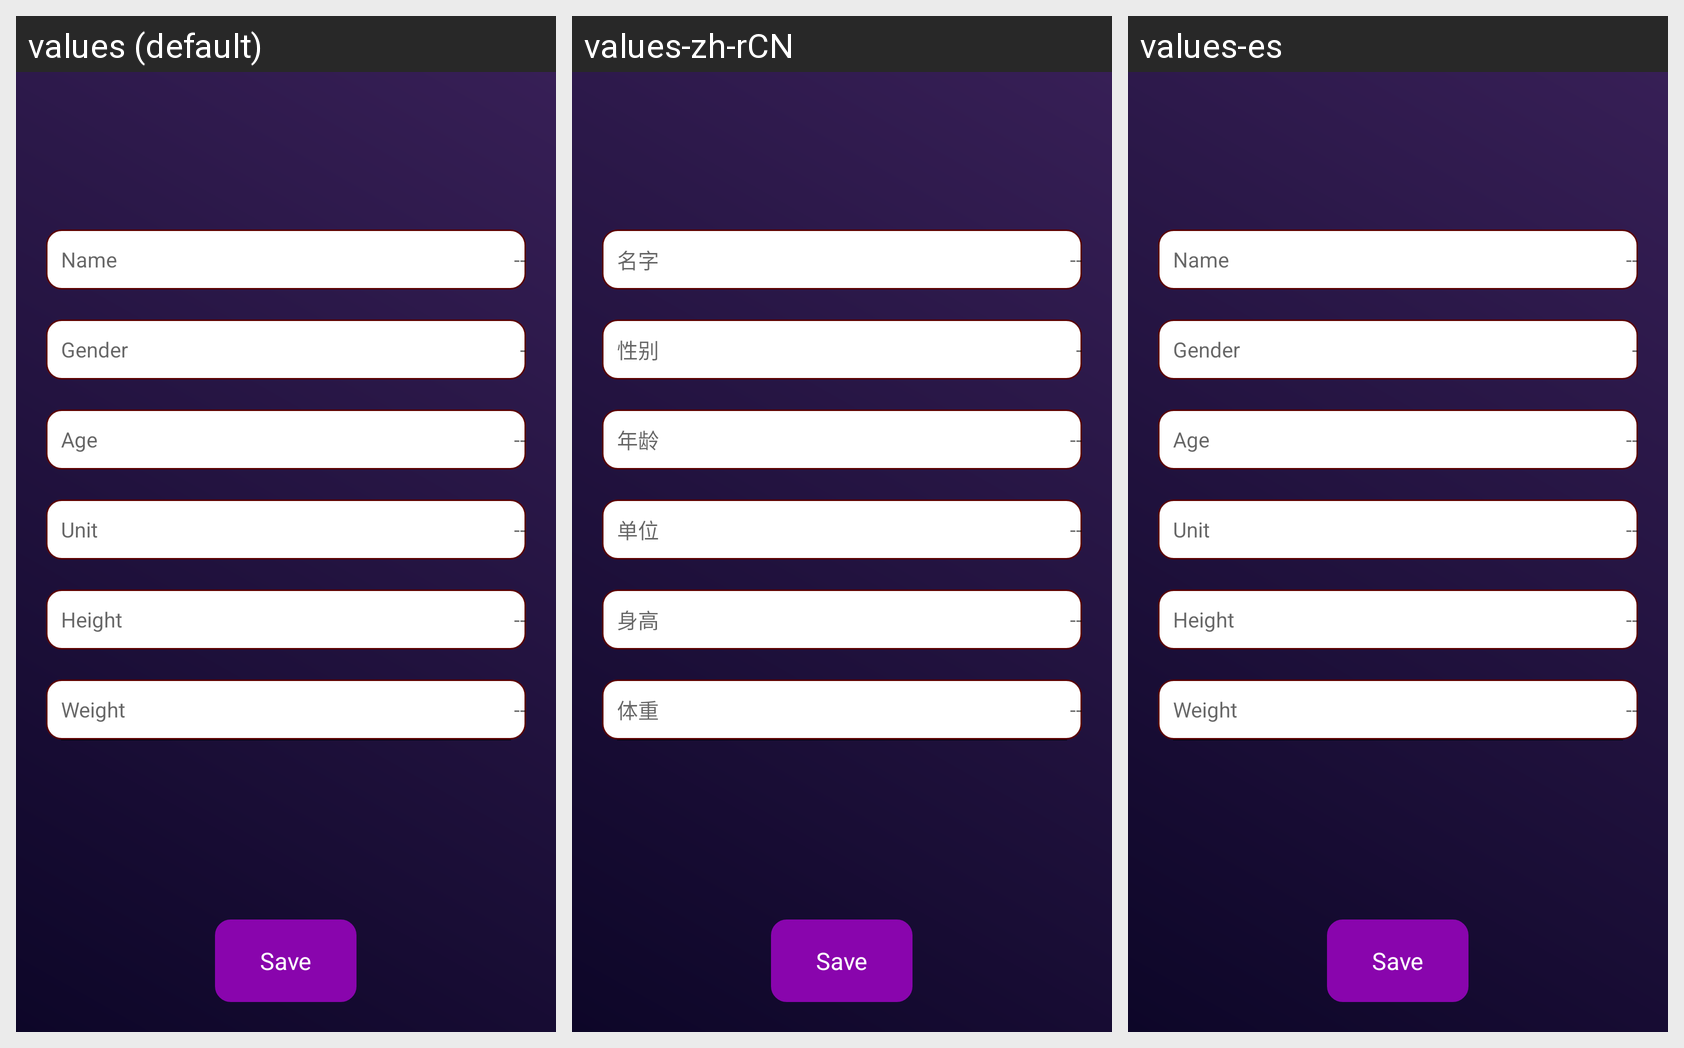

The same Android screen rendered under several of its app's locales, left to right. List the strings drawn on it with the default value and each locale's translation.
Android screen res/layout/activity_person_info.xml rendered under 3 locales, left to right: values (default), values-zh-rCN, values-es. Device: Nexus 5 (rendered at 1080×1920; each locale shown at half size, 540×960, under a caption strip naming it); theme AppTheme.
Strings drawn on this screen, with the default value and each locale's value (text and hints the layout hard-codes, and strings that could not be matched under every locale, appear in the picture but are not listed):

name
  values: Name
  values-zh-rCN: 名字
  values-es: Name

gender
  values: Gender
  values-zh-rCN: 性别
  values-es: Gender

age
  values: Age
  values-zh-rCN: 年龄
  values-es: Age

unit
  values: Unit
  values-zh-rCN: 单位
  values-es: Unit

stature
  values: Height
  values-zh-rCN: 身高
  values-es: Height

weight
  values: Weight
  values-zh-rCN: 体重
  values-es: Weight
